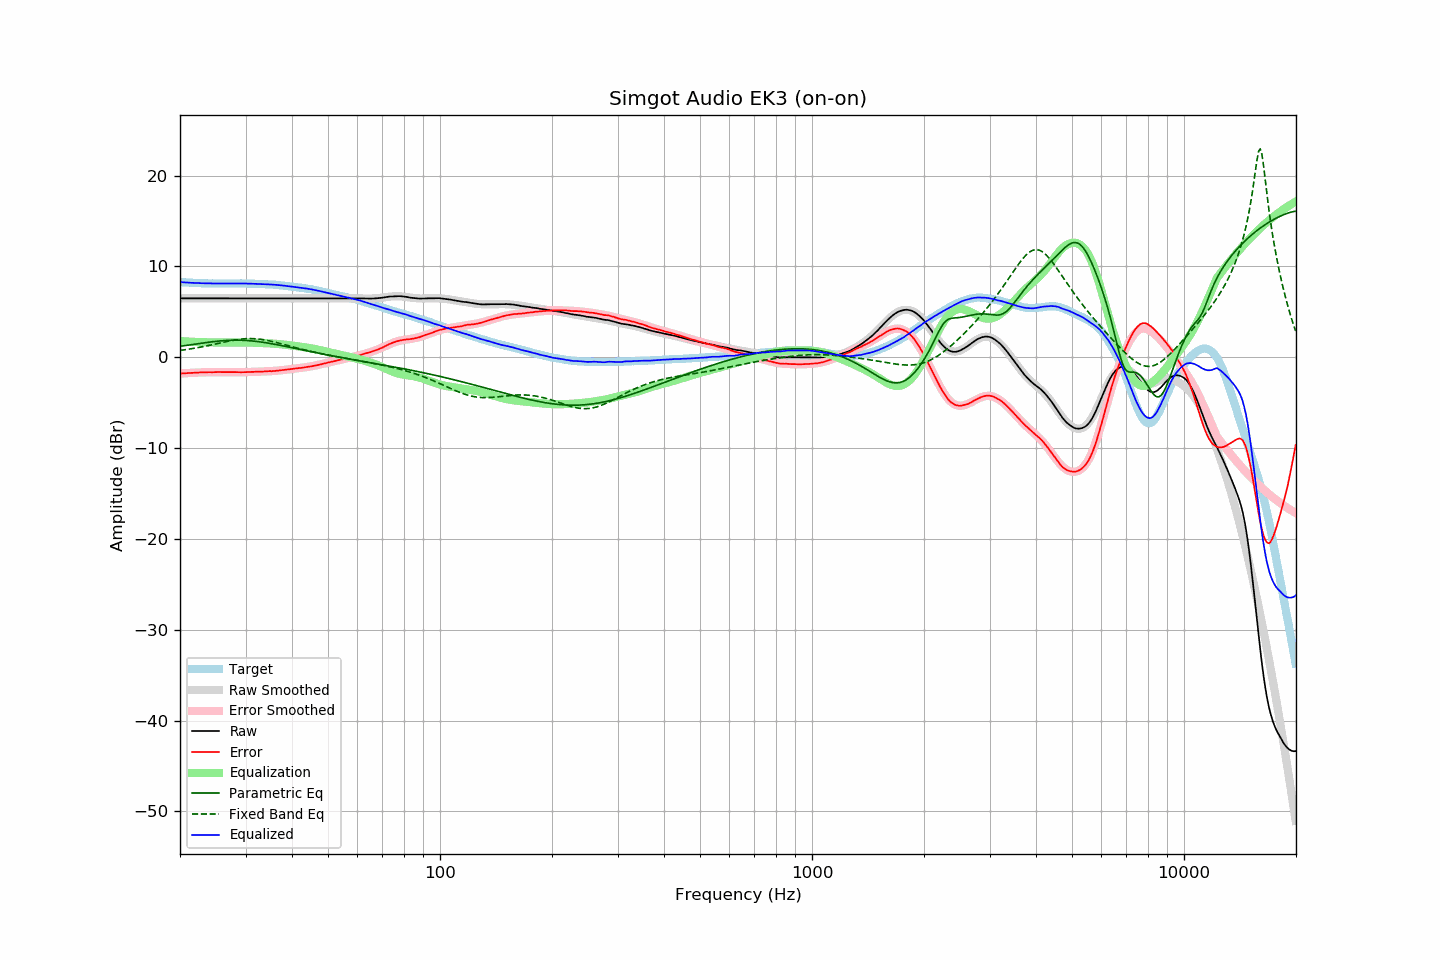

Values plotted in this chart, from the file beside it:
frequency, raw, error, smoothed, error_smoothed, equalization, parametric_eq, fixed_band_eq, equalized_raw, equalized_smoothed, target
20.00, 6.49, -1.79, 6.49, -1.79, 1.79, 1.21, 0.75, 8.28, 8.28, 8.28
20.20, 6.49, -1.78, 6.49, -1.78, 1.78, 1.24, 0.78, 8.27, 8.27, 8.27
20.40, 6.49, -1.77, 6.49, -1.76, 1.76, 1.26, 0.80, 8.25, 8.25, 8.26
20.61, 6.49, -1.76, 6.49, -1.75, 1.75, 1.29, 0.83, 8.24, 8.24, 8.25
20.81, 6.49, -1.74, 6.49, -1.74, 1.74, 1.31, 0.85, 8.23, 8.23, 8.23
21.02, 6.49, -1.73, 6.49, -1.73, 1.73, 1.34, 0.88, 8.22, 8.22, 8.22
21.23, 6.49, -1.72, 6.49, -1.72, 1.72, 1.37, 0.91, 8.21, 8.21, 8.21
21.44, 6.49, -1.73, 6.49, -1.71, 1.71, 1.39, 0.94, 8.20, 8.20, 8.22
21.66, 6.49, -1.71, 6.49, -1.70, 1.70, 1.42, 0.97, 8.19, 8.19, 8.20
21.87, 6.49, -1.71, 6.49, -1.69, 1.69, 1.44, 1.00, 8.18, 8.18, 8.20
22.09, 6.49, -1.69, 6.49, -1.69, 1.69, 1.47, 1.03, 8.18, 8.18, 8.18
22.31, 6.49, -1.68, 6.49, -1.68, 1.68, 1.50, 1.06, 8.17, 8.17, 8.17
22.54, 6.49, -1.67, 6.49, -1.67, 1.67, 1.52, 1.09, 8.16, 8.16, 8.16
22.76, 6.49, -1.67, 6.49, -1.67, 1.67, 1.55, 1.13, 8.16, 8.16, 8.16
22.99, 6.49, -1.66, 6.49, -1.66, 1.66, 1.57, 1.16, 8.15, 8.15, 8.15
23.22, 6.49, -1.65, 6.49, -1.66, 1.66, 1.60, 1.19, 8.15, 8.15, 8.14
23.45, 6.49, -1.66, 6.49, -1.65, 1.65, 1.62, 1.23, 8.14, 8.14, 8.15
23.69, 6.49, -1.65, 6.49, -1.65, 1.65, 1.64, 1.27, 8.14, 8.14, 8.14
23.92, 6.49, -1.64, 6.49, -1.64, 1.64, 1.67, 1.31, 8.13, 8.13, 8.13
24.16, 6.49, -1.65, 6.49, -1.64, 1.64, 1.69, 1.34, 8.13, 8.13, 8.14
24.40, 6.49, -1.65, 6.49, -1.64, 1.64, 1.71, 1.38, 8.13, 8.13, 8.14
24.65, 6.49, -1.64, 6.49, -1.64, 1.64, 1.73, 1.42, 8.13, 8.13, 8.13
24.89, 6.49, -1.64, 6.49, -1.63, 1.63, 1.75, 1.46, 8.12, 8.12, 8.13
25.14, 6.49, -1.63, 6.49, -1.63, 1.63, 1.77, 1.50, 8.12, 8.12, 8.12
25.39, 6.49, -1.63, 6.49, -1.63, 1.63, 1.79, 1.54, 8.12, 8.12, 8.12
25.65, 6.49, -1.63, 6.49, -1.63, 1.63, 1.80, 1.58, 8.12, 8.12, 8.12
25.91, 6.49, -1.63, 6.49, -1.63, 1.63, 1.82, 1.62, 8.12, 8.12, 8.12
26.16, 6.49, -1.64, 6.49, -1.63, 1.63, 1.83, 1.66, 8.12, 8.12, 8.13
26.43, 6.49, -1.63, 6.49, -1.63, 1.63, 1.84, 1.70, 8.12, 8.12, 8.12
26.69, 6.49, -1.63, 6.49, -1.63, 1.63, 1.85, 1.73, 8.12, 8.12, 8.12
26.96, 6.49, -1.63, 6.49, -1.63, 1.63, 1.86, 1.77, 8.12, 8.12, 8.12
27.23, 6.49, -1.63, 6.49, -1.63, 1.63, 1.87, 1.81, 8.12, 8.12, 8.12
27.50, 6.49, -1.63, 6.49, -1.63, 1.63, 1.88, 1.84, 8.12, 8.12, 8.12
27.77, 6.49, -1.64, 6.49, -1.63, 1.63, 1.88, 1.87, 8.12, 8.12, 8.13
28.05, 6.49, -1.63, 6.49, -1.64, 1.64, 1.88, 1.90, 8.13, 8.13, 8.12
28.33, 6.49, -1.64, 6.49, -1.64, 1.64, 1.89, 1.93, 8.13, 8.13, 8.13
28.62, 6.49, -1.64, 6.49, -1.64, 1.64, 1.89, 1.96, 8.13, 8.13, 8.13
28.90, 6.49, -1.65, 6.49, -1.64, 1.64, 1.88, 1.98, 8.13, 8.13, 8.14
29.19, 6.49, -1.65, 6.49, -1.64, 1.64, 1.88, 2.00, 8.13, 8.13, 8.14
29.48, 6.49, -1.64, 6.49, -1.63, 1.63, 1.87, 2.02, 8.12, 8.12, 8.13
29.78, 6.49, -1.64, 6.49, -1.63, 1.63, 1.86, 2.04, 8.12, 8.12, 8.13
30.08, 6.49, -1.64, 6.49, -1.63, 1.63, 1.86, 2.05, 8.12, 8.12, 8.13
30.38, 6.49, -1.62, 6.49, -1.63, 1.63, 1.84, 2.06, 8.12, 8.12, 8.11
30.68, 6.49, -1.62, 6.49, -1.62, 1.62, 1.83, 2.06, 8.11, 8.11, 8.11
30.99, 6.49, -1.62, 6.49, -1.62, 1.62, 1.82, 2.06, 8.11, 8.11, 8.11
31.30, 6.49, -1.62, 6.49, -1.61, 1.61, 1.80, 2.06, 8.10, 8.10, 8.11
31.61, 6.49, -1.61, 6.49, -1.60, 1.60, 1.78, 2.05, 8.09, 8.09, 8.10
31.93, 6.49, -1.59, 6.49, -1.60, 1.60, 1.76, 2.04, 8.09, 8.09, 8.08
32.24, 6.49, -1.60, 6.49, -1.59, 1.59, 1.74, 2.03, 8.08, 8.08, 8.09
32.57, 6.49, -1.58, 6.49, -1.58, 1.58, 1.72, 2.01, 8.07, 8.07, 8.07
32.89, 6.49, -1.58, 6.49, -1.58, 1.58, 1.69, 1.99, 8.07, 8.07, 8.07
33.22, 6.49, -1.57, 6.49, -1.57, 1.57, 1.67, 1.96, 8.06, 8.06, 8.06
33.55, 6.49, -1.57, 6.49, -1.56, 1.56, 1.64, 1.93, 8.05, 8.05, 8.06
33.89, 6.49, -1.56, 6.49, -1.56, 1.56, 1.61, 1.90, 8.05, 8.05, 8.05
34.23, 6.49, -1.54, 6.49, -1.55, 1.55, 1.59, 1.87, 8.04, 8.04, 8.03
34.57, 6.49, -1.54, 6.49, -1.54, 1.54, 1.56, 1.84, 8.03, 8.03, 8.03
34.92, 6.49, -1.52, 6.49, -1.53, 1.53, 1.53, 1.80, 8.02, 8.02, 8.01
35.27, 6.49, -1.54, 6.49, -1.52, 1.52, 1.49, 1.76, 8.01, 8.01, 8.03
35.62, 6.49, -1.51, 6.49, -1.51, 1.51, 1.46, 1.72, 8.00, 8.00, 8.00
35.97, 6.49, -1.51, 6.49, -1.49, 1.49, 1.43, 1.67, 7.98, 7.98, 8.00
... 635 more rows
